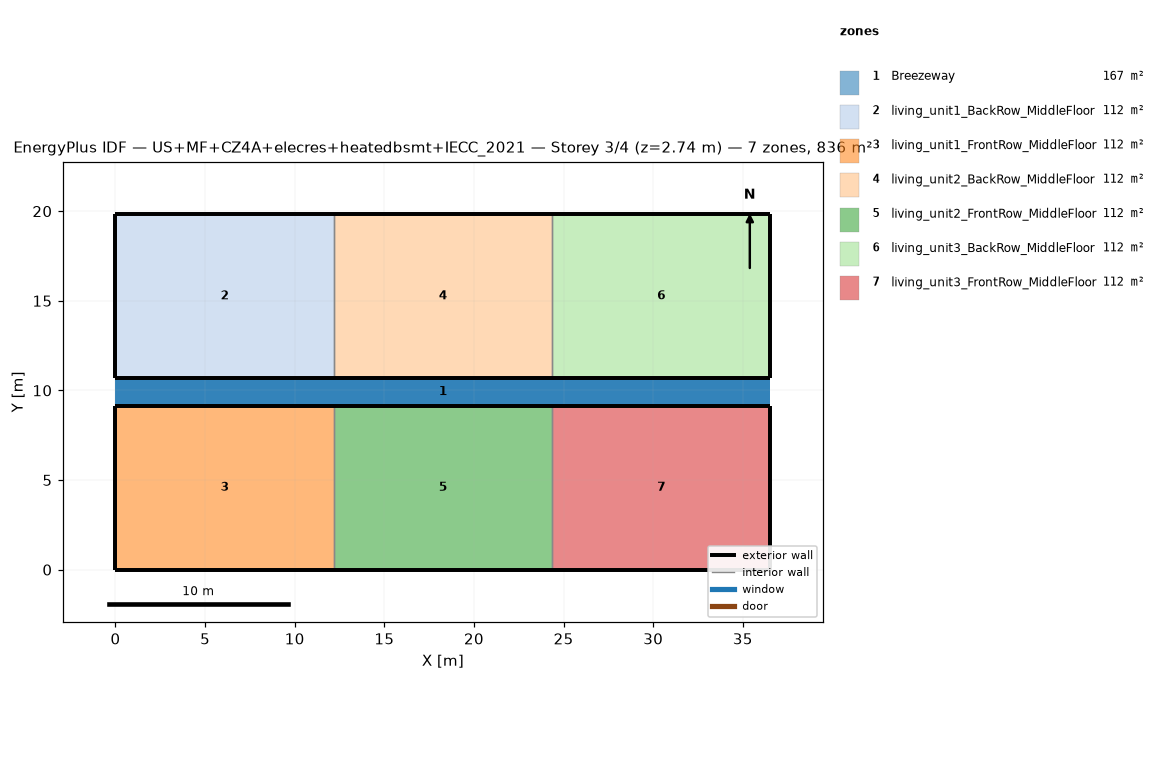
=== STOREY PLAN SPEC (per zone: floor XY polygon, exterior-wall plan segments, windows/doors) ===
zone 1: Breezeway  (167.0 m²)
  floor: (36.54, 9.16) (0.00, 9.16) (0.00, 10.68) (36.54, 10.68)
  floor: (36.54, 9.16) (0.00, 9.16) (0.00, 10.68) (36.54, 10.68)
  floor: (36.54, 9.16) (0.00, 9.16) (0.00, 10.68) (36.54, 10.68)
zone 2: living_unit1_BackRow_MiddleFloor  (111.5 m²)
  floor: (12.18, 10.68) (0.00, 10.68) (0.00, 19.84) (12.18, 19.84)
  exterior wall: (0.00, 10.68) – (12.18, 10.68)  [12.2 m]
  exterior wall: (12.18, 19.84) – (0.00, 19.84)  [12.2 m]
  exterior wall: (0.00, 19.84) – (0.00, 10.68)  [9.2 m]
  interior walls: 1
zone 3: living_unit1_FrontRow_MiddleFloor  (111.5 m²)
  floor: (12.18, 0.00) (0.00, 0.00) (0.00, 9.16) (12.18, 9.16)
  exterior wall: (0.00, 0.00) – (12.18, 0.00)  [12.2 m]
  exterior wall: (12.18, 9.16) – (0.00, 9.16)  [12.2 m]
  exterior wall: (0.00, 9.16) – (0.00, 0.00)  [9.2 m]
  interior walls: 1
zone 4: living_unit2_BackRow_MiddleFloor  (111.5 m²)
  floor: (24.36, 10.68) (12.18, 10.68) (12.18, 19.84) (24.36, 19.84)
  exterior wall: (12.18, 10.68) – (24.36, 10.68)  [12.2 m]
  exterior wall: (24.36, 19.84) – (12.18, 19.84)  [12.2 m]
  interior walls: 2
zone 5: living_unit2_FrontRow_MiddleFloor  (111.5 m²)
  floor: (24.36, 0.00) (12.18, 0.00) (12.18, 9.16) (24.36, 9.16)
  exterior wall: (12.18, 0.00) – (24.36, 0.00)  [12.2 m]
  exterior wall: (24.36, 9.16) – (12.18, 9.16)  [12.2 m]
  interior walls: 2
zone 6: living_unit3_BackRow_MiddleFloor  (111.5 m²)
  floor: (36.54, 10.68) (24.36, 10.68) (24.36, 19.84) (36.54, 19.84)
  exterior wall: (24.36, 10.68) – (36.54, 10.68)  [12.2 m]
  exterior wall: (36.54, 10.68) – (36.54, 19.84)  [9.2 m]
  exterior wall: (36.54, 19.84) – (24.36, 19.84)  [12.2 m]
  interior walls: 1
zone 7: living_unit3_FrontRow_MiddleFloor  (111.5 m²)
  floor: (36.54, 0.00) (24.36, 0.00) (24.36, 9.16) (36.54, 9.16)
  exterior wall: (24.36, 0.00) – (36.54, 0.00)  [12.2 m]
  exterior wall: (36.54, 0.00) – (36.54, 9.16)  [9.2 m]
  exterior wall: (36.54, 9.16) – (24.36, 9.16)  [12.2 m]
  interior walls: 1

=== DERIVED (storey summary) ===
Building: US+MF+CZ4A+elecres+heatedbsmt+IECC_2021
Storey: 3 of 4  (floor level z = 2.74 m)
Storey gross floor area: 836.2 m²
Zones on this storey: 7
  - Breezeway: floor 167.0 m²
  - living_unit1_BackRow_MiddleFloor: floor 111.5 m²; exterior wall 33.5 m (86.9 m²); WWR 0.0%
  - living_unit1_FrontRow_MiddleFloor: floor 111.5 m²; exterior wall 33.5 m (86.9 m²); WWR 0.0%
  - living_unit2_BackRow_MiddleFloor: floor 111.5 m²; exterior wall 24.4 m (63.1 m²); WWR 0.0%
  - living_unit2_FrontRow_MiddleFloor: floor 111.5 m²; exterior wall 24.4 m (63.1 m²); WWR 0.0%
  - living_unit3_BackRow_MiddleFloor: floor 111.5 m²; exterior wall 33.5 m (86.9 m²); WWR 0.0%
  - living_unit3_FrontRow_MiddleFloor: floor 111.5 m²; exterior wall 33.5 m (86.9 m²); WWR 0.0%
Zone adjacency (shared interzone walls):
  - living_unit1_BackRow_MiddleFloor ↔ living_unit2_BackRow_MiddleFloor
  - living_unit1_FrontRow_MiddleFloor ↔ living_unit2_FrontRow_MiddleFloor
  - living_unit2_BackRow_MiddleFloor ↔ living_unit3_BackRow_MiddleFloor
  - living_unit2_FrontRow_MiddleFloor ↔ living_unit3_FrontRow_MiddleFloor